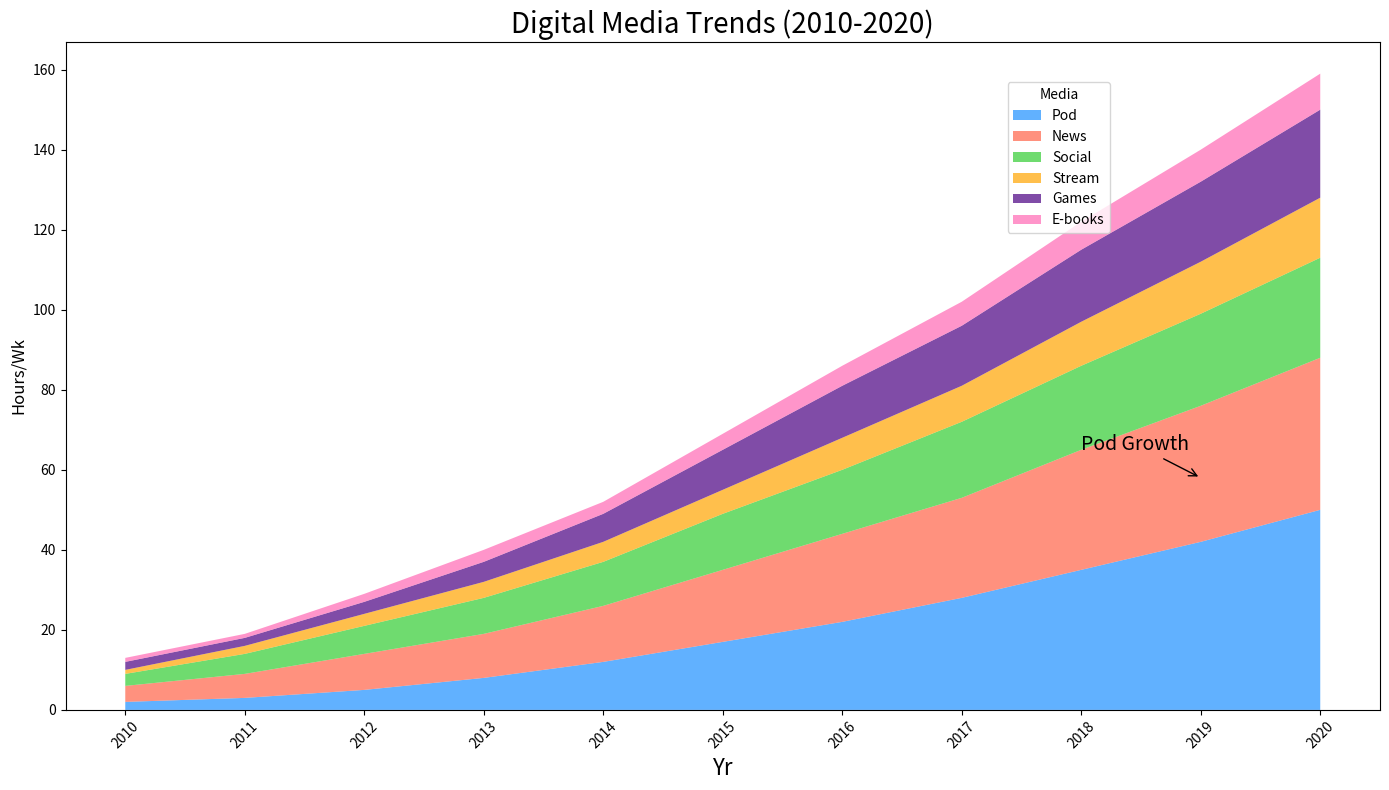

The matplotlib source for this figure:
import matplotlib.pyplot as plt
import numpy as np

years = np.arange(2010, 2021)

streaming_services = np.array([2, 3, 5, 8, 12, 17, 22, 28, 35, 42, 50])
social_media = np.array([4, 6, 9, 11, 14, 18, 22, 25, 30, 34, 38])
online_news = np.array([3, 5, 7, 9, 11, 14, 16, 19, 21, 23, 25])
podcasts = np.array([1, 2, 3, 4, 5, 6, 8, 9, 11, 13, 15])
video_games = np.array([2, 2, 3, 5, 7, 10, 13, 15, 18, 20, 22]) 
ebooks = np.array([1, 1, 2, 3, 3, 4, 5, 6, 7, 8, 9])

media_data = np.vstack([streaming_services, social_media, online_news, podcasts, video_games, ebooks])

fig, ax = plt.subplots(figsize=(14, 8))

ax.stackplot(years, media_data, labels=['Pod', 'News', 'Social', 'Stream', 'Games', 'E-books'], 
             colors=['#1e90ff', '#ff6347', '#32cd32', '#ffa500', '#4b0082', '#ff69b4'], alpha=0.7)

ax.set_xlabel('Yr', fontsize=16)
ax.set_ylabel('Hours/Wk', fontsize=12)
ax.set_title("Digital Media Trends (2010-2020)", fontsize=20, fontweight='normal')

ax.set_xticks(years)
ax.set_xticklabels(years, rotation=45)

ax.grid(True, which='minor', linestyle='-.', linewidth=0.7, color='purple', alpha=0.5)

ax.legend(loc='upper right', bbox_to_anchor=(0.8, 0.95), title='Media')

ax.annotate('Pod Growth', xy=(2019, 58), xytext=(2018, 65),
            arrowprops=dict(facecolor='red', arrowstyle='->'), fontsize=14)

plt.tight_layout()

plt.show()
